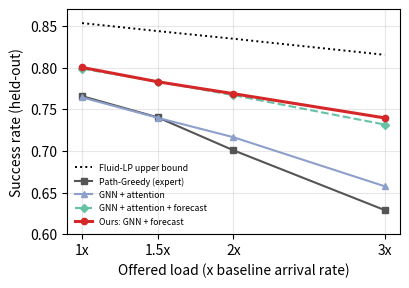

The script that saved this image: (Note: this script raises an exception after producing the figure.)
"""Main figure: held-out success rate vs offered load (mean over 30 request seeds x 3 hotspot sets)."""
import matplotlib
matplotlib.use("Agg")
import matplotlib.pyplot as plt

loads = [1.0, 1.5, 2.0, 3.0]
data = {  # held-out means (outputs/experiments/*/eval_heldout_s1000_ps{0,1,2}.json, heldout_pair.py)
    "Path-Greedy (expert)":           [0.7658, 0.7403, 0.7008, 0.6290],
    "GNN + attention":                [0.7643, 0.7398, 0.7165, 0.6576],
    "GNN + attention + forecast":     [0.7989, 0.7833, 0.7670, 0.7317],
    "Ours: GNN + forecast":           [0.8003, 0.7831, 0.7688, 0.7397],
}
ub = [0.8536, 0.8440, 0.8348, 0.8155]
style = {
    "Path-Greedy (expert)":       dict(color="#555555", marker="s", ls="-"),
    "GNN + attention":            dict(color="#8da0cb", marker="^", ls="-"),
    "GNN + attention + forecast": dict(color="#66c2a5", marker="D", ls="--"),
    "Ours: GNN + forecast":       dict(color="#d62728", marker="o", ls="-", lw=2.2),
}
fig, ax = plt.subplots(figsize=(4.2, 3.0), dpi=200)
ax.plot(loads, ub, color="black", ls=":", lw=1.4, label="Fluid-LP upper bound")
for name, ys in data.items():
    xs = [x for x, y in zip(loads, ys) if y is not None]
    ys2 = [y for y in ys if y is not None]
    ax.plot(xs, ys2, label=name, ms=4.5, **style[name])
ax.set_xlabel("Offered load (x baseline arrival rate)")
ax.set_ylabel("Success rate (held-out)")
ax.set_xticks(loads); ax.set_xticklabels(["1x", "1.5x", "2x", "3x"])
ax.set_ylim(0.60, 0.87); ax.grid(alpha=0.3)
ax.legend(fontsize=6.3, loc="lower left", frameon=False)
fig.tight_layout()
fig.savefig("docs/figs/fig_main.png"); fig.savefig("docs/figs/fig_main.svg")
print("saved")
